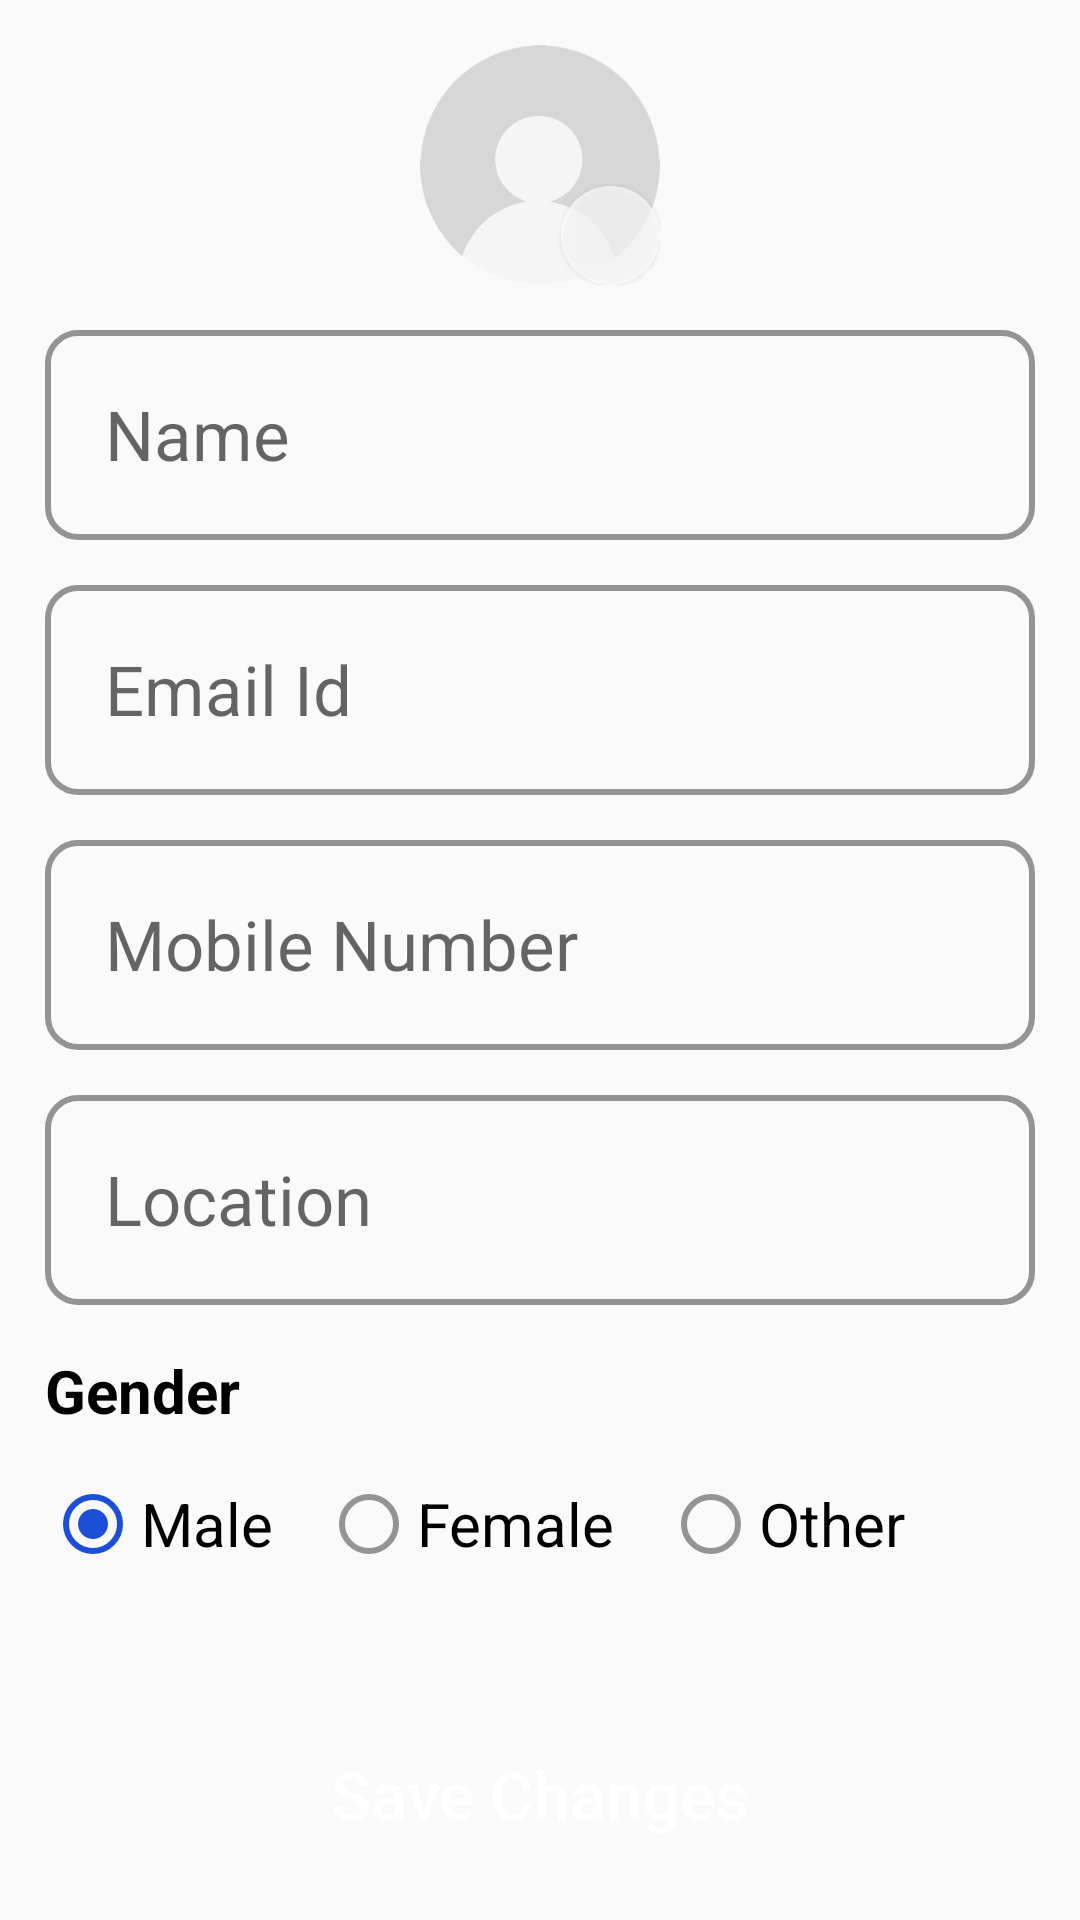

Layout XML and referenced resources for this Android screen:
<!-- AndroidManifest.xml: application theme Theme.ShoplyEcommerceApp -->
<!-- res/layout/fragment_account.xml -->
<?xml version="1.0" encoding="utf-8"?>
<androidx.constraintlayout.widget.ConstraintLayout xmlns:android="http://schemas.android.com/apk/res/android"
    xmlns:tools="http://schemas.android.com/tools"
    android:layout_width="match_parent"
    android:layout_height="match_parent"
    xmlns:app="http://schemas.android.com/apk/res-auto"
    tools:context=".views.AccountFragment">

    <FrameLayout
        android:layout_width="wrap_content"
        android:layout_height="wrap_content"
        android:id="@+id/avatar_container"
        app:layout_constraintStart_toStartOf="parent"
        app:layout_constraintEnd_toEndOf="parent"
        app:layout_constraintTop_toTopOf="parent"
        android:layout_marginVertical="15dp">
        <ImageView
            android:layout_width="80dp"
            android:layout_height="80dp"
            android:id="@+id/avatar_imgv"
            android:src="@drawable/default_avatar" />
        <ImageButton
            android:layout_width="33dp"
            android:layout_height="33dp"
            android:id="@+id/change_avt_imgbtn"
            android:src="@drawable/edit_24px"
            app:tint="@color/favoritecolornocheck"
            android:scaleType="fitCenter"
            android:layout_gravity="bottom|end"
            android:background="@drawable/favorite_bg"
            android:backgroundTint="@color/white"
            android:padding="3dp"
            android:elevation="1dp"/>



    </FrameLayout>
    <EditText
        android:layout_width="match_parent"
        android:layout_height="70dp"
        android:id="@+id/profile_name_edt"
        style=""
        android:textSize="23sp"
        android:hint="Name"
        app:layout_constraintTop_toBottomOf="@+id/avatar_container"
        app:layout_constraintStart_toStartOf="parent"
        app:layout_constraintEnd_toEndOf="parent"
        android:background="@drawable/bg_edittext"
        android:layout_margin="15dp"
        android:padding="20dp"/>
    <EditText
        android:layout_width="match_parent"
        android:layout_height="70dp"
        android:id="@+id/profile_emailid_edt"
        android:textSize="23sp"
        android:hint="Email Id"
        app:layout_constraintTop_toBottomOf="@+id/profile_name_edt"
        app:layout_constraintStart_toStartOf="parent"
        app:layout_constraintEnd_toEndOf="parent"
        android:background="@drawable/bg_edittext"
        android:layout_margin="15dp"
        android:padding="20dp"/>

    <EditText
        android:layout_width="match_parent"
        android:layout_height="70dp"
        android:id="@+id/profile_contact_edt"
        android:textSize="23sp"
        android:hint="Mobile Number"
        app:layout_constraintTop_toBottomOf="@+id/profile_emailid_edt"
        app:layout_constraintStart_toStartOf="parent"
        app:layout_constraintEnd_toEndOf="parent"
        android:background="@drawable/bg_edittext"
        android:layout_margin="15dp"
        android:padding="20dp"/>

    <EditText
        android:layout_width="match_parent"
        android:layout_height="70dp"
        android:id="@+id/profile_location_edt"
        android:textSize="23sp"
        android:hint="Location"
        app:layout_constraintTop_toBottomOf="@+id/profile_contact_edt"
        app:layout_constraintStart_toStartOf="parent"
        app:layout_constraintEnd_toEndOf="parent"
        android:background="@drawable/bg_edittext"
        android:layout_margin="15dp"
        android:padding="20dp"/>
    <TextView
        android:layout_width="wrap_content"
        android:layout_height="wrap_content"
        android:id="@+id/gender_tv"
        android:text="Gender"
        android:textStyle="bold"
        android:textColor="@color/black"
        android:textSize="20sp"
        app:layout_constraintTop_toBottomOf="@id/profile_location_edt"
        app:layout_constraintStart_toStartOf="parent"
        android:layout_margin="15dp"/>
    <RadioGroup
            android:layout_width="match_parent"
            android:layout_height="wrap_content"
            android:id="@+id/gender_checkbox_ratiog"
            android:orientation="horizontal"
            app:layout_constraintTop_toBottomOf="@id/gender_tv"
            app:layout_constraintStart_toStartOf="parent"
            app:layout_constraintEnd_toEndOf="parent"
            android:layout_margin="15dp">
            <RadioButton
                android:layout_width="wrap_content"
                android:layout_height="wrap_content"
                android:id="@+id/male_gender_checkbox"
                android:checked="true"
                android:text="Male"
                style="@style/RatioButtonStyles"/>

            <RadioButton
                android:layout_width="wrap_content"
                android:layout_height="wrap_content"
                android:id="@+id/female_gender_checkbox"
                android:text="Female"
                style="@style/RatioButtonStyles"/>

            <RadioButton
                android:layout_width="wrap_content"
                android:layout_height="wrap_content"
                android:id="@+id/other_gender_checkbox"
                style="@style/RatioButtonStyles"
                android:text="Other"/>
        </RadioGroup>
    <Button
        android:layout_width="match_parent"
        android:layout_height="wrap_content"
        android:text="Save Changes"
        app:layout_constraintTop_toBottomOf="@id/gender_checkbox_ratiog"
        app:layout_constraintStart_toStartOf="parent"
        app:layout_constraintEnd_toEndOf="parent"
        style="@style/ButtonStyles"
        android:layout_marginHorizontal="15dp"
        android:layout_marginTop="50dp"/>
</androidx.constraintlayout.widget.ConstraintLayout>
<!-- resources referenced by this layout -->
<resources>
  <color name="black">#FF000000</color>
  <color name="favoritecolornocheck">#6B7280</color>
  <color name="white">#FFFFFFFF</color>
  <!-- drawable bg_edittext (drawable) -->
  <?xml version="1.0" encoding="utf-8"?>
  <shape xmlns:android="http://schemas.android.com/apk/res/android"
      android:shape="rectangle"
      >
      <corners android:radius="10dp"/>
      <stroke
          android:width="2dp"
          android:color="@color/gray"/>
  </shape>
  <!-- drawable default_avatar: png bitmap (drawable, 19935 bytes) -->
  <!-- drawable favorite_bg (drawable) -->
  <?xml version="1.0" encoding="utf-8"?>
  <shape xmlns:android="http://schemas.android.com/apk/res/android"
      android:shape="rectangle">
      <corners android:radius="300dp"/>
      <solid android:color="#B7FFFFFF"/>
  </shape>
  <style name="ButtonStyles" parent="Widget.AppCompat.Button">
          <item name="android:clickable">true</item>
          <item name="android:textColor">@color/white</item>
          <item name="android:textAllCaps">false</item>
          <item name="android:textSize">22sp</item>
          <item name="android:background">@drawable/bg_btn_login</item>
      </style>
  <style name="RatioButtonStyles" parent="Widget.AppCompat.CompoundButton.RadioButton">
          <item name="buttonTint">@color/ratiobutton_selector</item>
          <item name="android:textSize">20dp</item>
          <item name="android:layout_marginEnd">16dp</item>
          <item name="android:textColor">@color/black</item>
      </style>
  <style name="Theme.ShoplyEcommerceApp" parent="Theme.AppCompat.Light.NoActionBar" />
  <color name="gray">#959393</color>
</resources>
